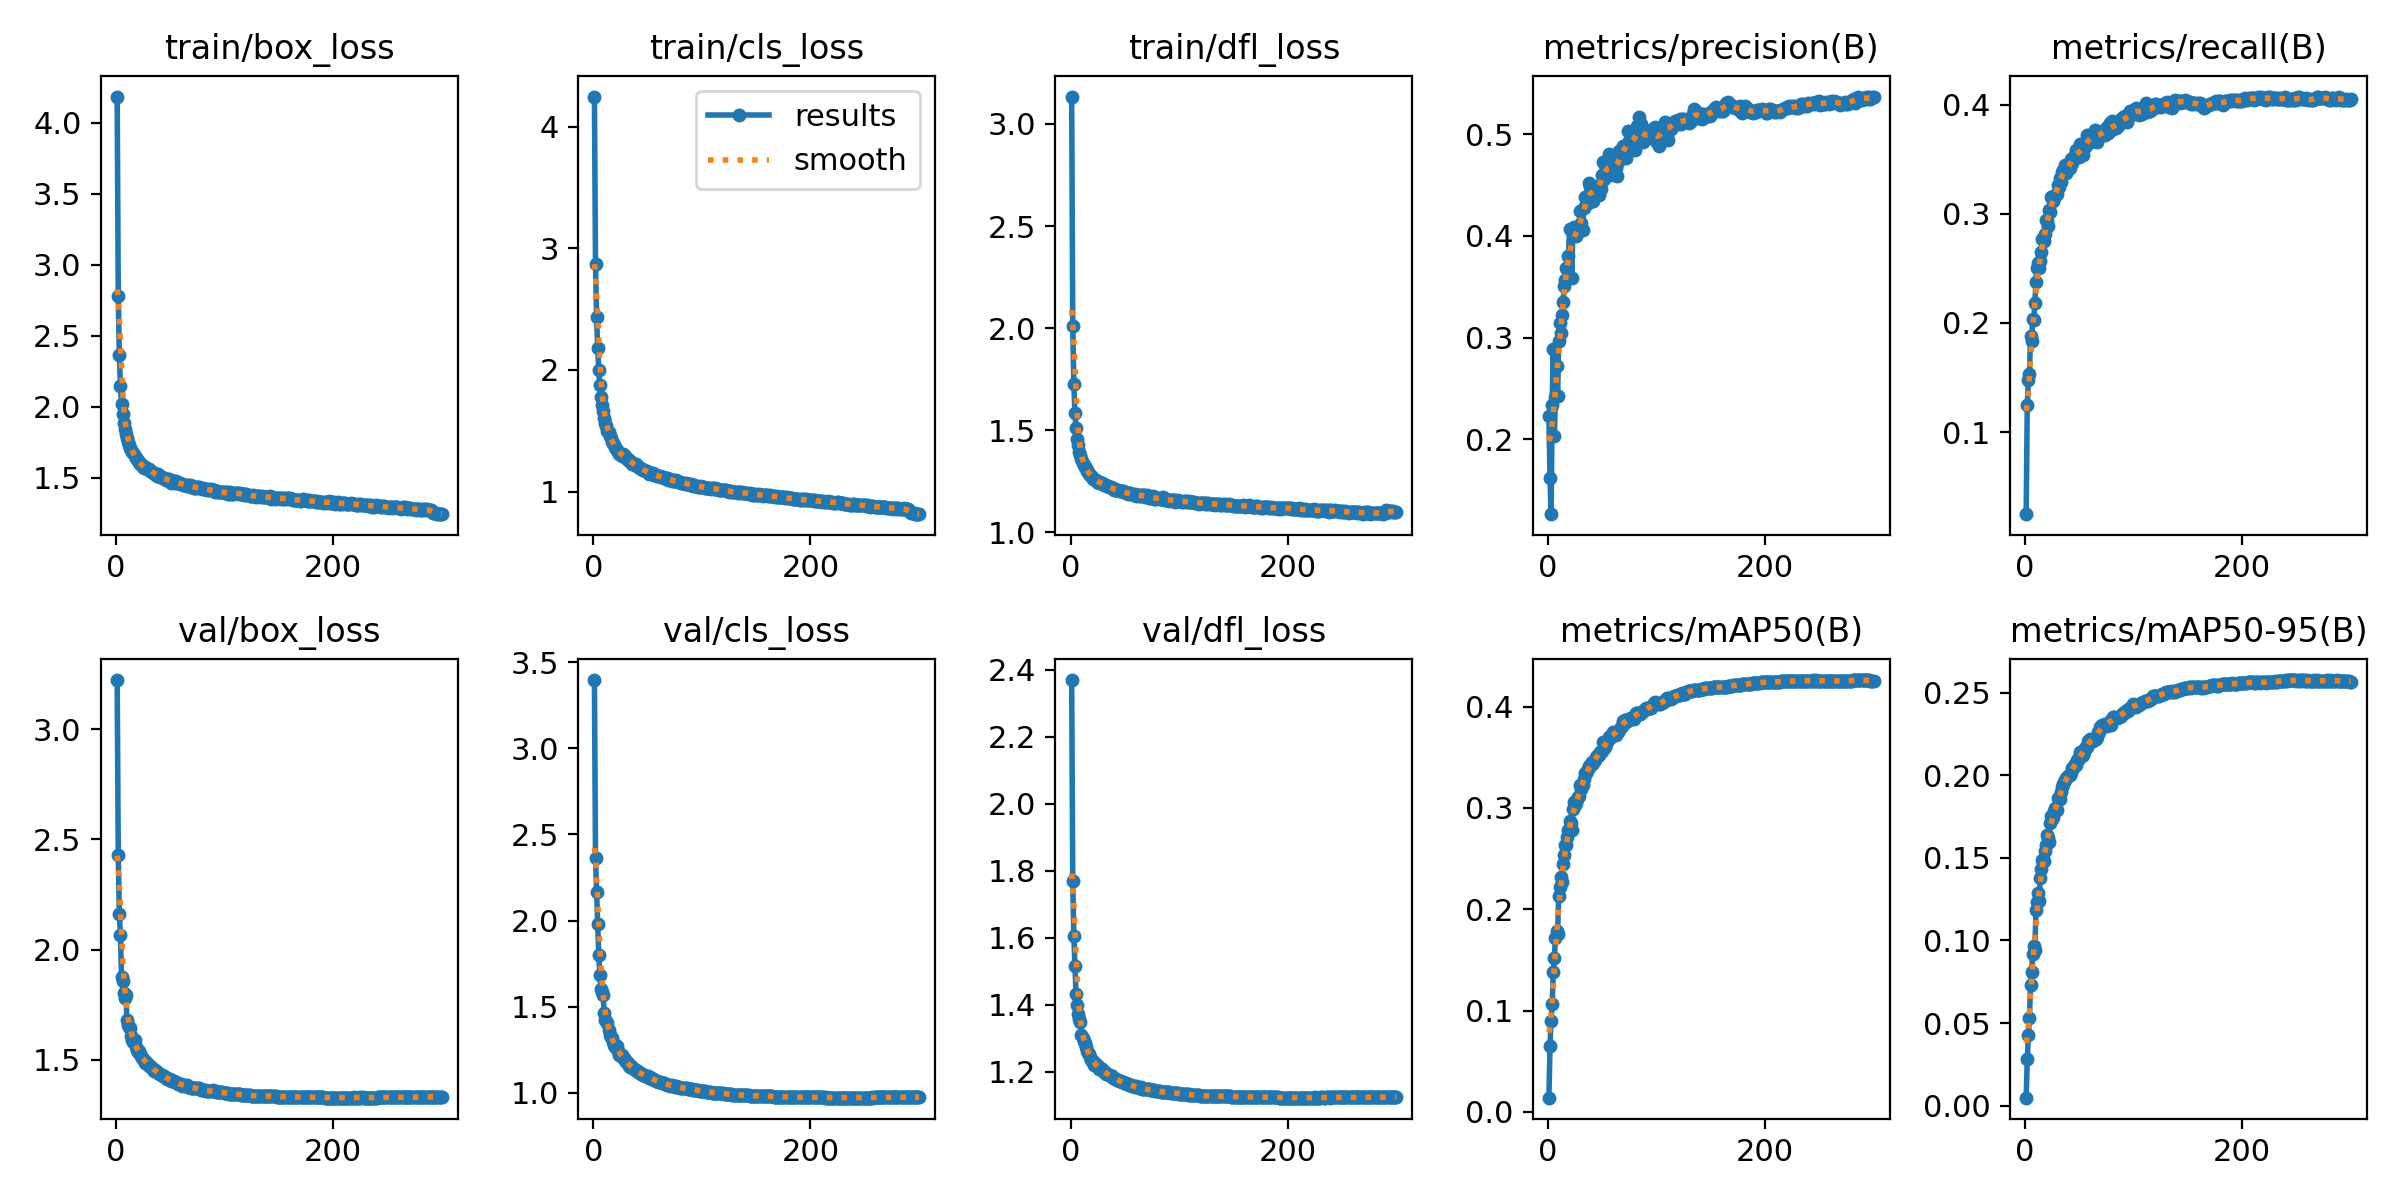

The data file committed next to this chart (first rows):
epoch, time, train/box_loss, train/cls_loss, train/dfl_loss, metrics/precision(B), metrics/recall(B), metrics/mAP50(B), metrics/mAP50-95(B), val/box_loss, val/cls_loss, val/dfl_loss, lr/pg0, lr/pg1, lr/pg2
1, 116.7, 4.185, 4.246, 3.134, 0.2228, 0.02487, 0.01407, 0.00482, 3.223, 3.398, 2.369, 0.07007, 0.003325, 0.003325
2, 193.7, 2.781, 2.866, 2.009, 0.162, 0.1247, 0.06535, 0.02804, 2.427, 2.363, 1.769, 0.04005, 0.006636, 0.006636
3, 269.7, 2.363, 2.432, 1.725, 0.1265, 0.1479, 0.08947, 0.04248, 2.161, 2.168, 1.605, 0.01001, 0.009926, 0.009926
4, 342.8, 2.145, 2.184, 1.582, 0.2334, 0.1537, 0.1067, 0.05288, 2.066, 1.98, 1.517, 0.009901, 0.009901, 0.009901
5, 414.9, 2.023, 2.003, 1.509, 0.2883, 0.1878, 0.1378, 0.07274, 1.876, 1.802, 1.433, 0.009868, 0.009868, 0.009868
6, 487.6, 1.952, 1.873, 1.457, 0.2033, 0.1831, 0.152, 0.0811, 1.857, 1.682, 1.399, 0.009835, 0.009835, 0.009835
7, 557.7, 1.889, 1.778, 1.426, 0.242, 0.2037, 0.1719, 0.0919, 1.801, 1.603, 1.371, 0.009802, 0.009802, 0.009802
8, 629.5, 1.843, 1.712, 1.395, 0.2726, 0.2024, 0.1787, 0.09644, 1.781, 1.587, 1.359, 0.009769, 0.009769, 0.009769
9, 702.6, 1.81, 1.661, 1.378, 0.2429, 0.2185, 0.176, 0.09415, 1.792, 1.566, 1.35, 0.009736, 0.009736, 0.009736
10, 773.3, 1.78, 1.604, 1.361, 0.2966, 0.2374, 0.2133, 0.1182, 1.68, 1.461, 1.309, 0.009703, 0.009703, 0.009703
11, 842.8, 1.756, 1.563, 1.338, 0.3139, 0.2503, 0.2218, 0.1235, 1.66, 1.42, 1.301, 0.00967, 0.00967, 0.00967
12, 913.2, 1.734, 1.54, 1.332, 0.3047, 0.255, 0.2314, 0.1286, 1.651, 1.413, 1.291, 0.009637, 0.009637, 0.009637
13, 982.7, 1.709, 1.501, 1.321, 0.3226, 0.2504, 0.2264, 0.1241, 1.646, 1.406, 1.287, 0.009604, 0.009604, 0.009604
14, 75.08, 1.699, 1.488, 1.314, 0.3351, 0.2567, 0.245, 0.1381, 1.607, 1.364, 1.274, 0.009571, 0.009571, 0.009571
15, 144.2, 1.679, 1.454, 1.3, 0.3503, 0.2647, 0.2538, 0.1429, 1.59, 1.335, 1.261, 0.009538, 0.009538, 0.009538
16, 214, 1.673, 1.439, 1.295, 0.3566, 0.2765, 0.2638, 0.1488, 1.583, 1.32, 1.257, 0.009505, 0.009505, 0.009505
17, 283.5, 1.652, 1.409, 1.284, 0.3685, 0.275, 0.2637, 0.1482, 1.588, 1.317, 1.255, 0.009472, 0.009472, 0.009472
18, 352.8, 1.642, 1.397, 1.283, 0.3687, 0.2812, 0.2709, 0.154, 1.558, 1.292, 1.243, 0.009439, 0.009439, 0.009439
19, 422.4, 1.635, 1.381, 1.274, 0.3806, 0.2947, 0.2782, 0.1575, 1.546, 1.278, 1.236, 0.009406, 0.009406, 0.009406
20, 491, 1.618, 1.363, 1.27, 0.4063, 0.293, 0.2872, 0.164, 1.534, 1.264, 1.231, 0.009373, 0.009373, 0.009373
21, 560.7, 1.61, 1.349, 1.263, 0.4059, 0.2884, 0.285, 0.1619, 1.541, 1.269, 1.232, 0.00934, 0.00934, 0.00934
22, 630.5, 1.602, 1.345, 1.261, 0.3582, 0.3037, 0.2783, 0.1597, 1.525, 1.272, 1.222, 0.009307, 0.009307, 0.009307
23, 700.1, 1.596, 1.322, 1.256, 0.4033, 0.3013, 0.299, 0.1709, 1.517, 1.243, 1.223, 0.009274, 0.009274, 0.009274
24, 769.8, 1.588, 1.308, 1.245, 0.4091, 0.3153, 0.3061, 0.1754, 1.507, 1.218, 1.217, 0.009241, 0.009241, 0.009241
25, 839, 1.58, 1.308, 1.247, 0.4028, 0.3149, 0.3026, 0.1738, 1.505, 1.216, 1.217, 0.009208, 0.009208, 0.009208
26, 908.6, 1.568, 1.29, 1.243, 0.3998, 0.3121, 0.3048, 0.1745, 1.497, 1.216, 1.21, 0.009175, 0.009175, 0.009175
27, 91.91, 1.577, 1.31, 1.247, 0.4029, 0.314, 0.3087, 0.1783, 1.487, 1.204, 1.21, 0.009142, 0.009142, 0.009142
28, 177.3, 1.573, 1.301, 1.241, 0.404, 0.3176, 0.3112, 0.18, 1.488, 1.198, 1.21, 0.009109, 0.009109, 0.009109
29, 262.8, 1.566, 1.292, 1.242, 0.4092, 0.3183, 0.3113, 0.1788, 1.482, 1.189, 1.208, 0.009076, 0.009076, 0.009076
30, 349, 1.563, 1.279, 1.236, 0.4244, 0.3265, 0.3227, 0.1865, 1.474, 1.175, 1.202, 0.009043, 0.009043, 0.009043
31, 433.9, 1.548, 1.271, 1.234, 0.4128, 0.3247, 0.3188, 0.1855, 1.47, 1.178, 1.199, 0.00901, 0.00901, 0.00901
32, 518.2, 1.552, 1.265, 1.233, 0.4057, 0.333, 0.3223, 0.1857, 1.469, 1.174, 1.199, 0.008977, 0.008977, 0.008977
33, 603.3, 1.539, 1.25, 1.229, 0.4269, 0.3295, 0.3282, 0.1896, 1.465, 1.156, 1.195, 0.008944, 0.008944, 0.008944
34, 688.9, 1.537, 1.248, 1.226, 0.4382, 0.3381, 0.334, 0.1927, 1.459, 1.149, 1.193, 0.008911, 0.008911, 0.008911
35, 775.2, 1.533, 1.244, 1.223, 0.4316, 0.3404, 0.3346, 0.1949, 1.451, 1.152, 1.191, 0.008878, 0.008878, 0.008878
36, 859.2, 1.527, 1.229, 1.22, 0.4367, 0.3374, 0.3362, 0.196, 1.452, 1.148, 1.191, 0.008845, 0.008845, 0.008845
37, 941.8, 1.522, 1.224, 1.22, 0.4323, 0.3443, 0.3379, 0.197, 1.449, 1.139, 1.188, 0.008812, 0.008812, 0.008812
38, 1026, 1.516, 1.222, 1.218, 0.4523, 0.3377, 0.3414, 0.1984, 1.443, 1.133, 1.187, 0.008779, 0.008779, 0.008779
39, 1109, 1.528, 1.227, 1.217, 0.4484, 0.3404, 0.342, 0.1991, 1.44, 1.131, 1.182, 0.008746, 0.008746, 0.008746
40, 1192, 1.508, 1.207, 1.209, 0.4469, 0.3426, 0.3419, 0.1999, 1.438, 1.123, 1.182, 0.008713, 0.008713, 0.008713
41, 1277, 1.509, 1.206, 1.207, 0.4417, 0.3418, 0.3449, 0.2001, 1.433, 1.119, 1.179, 0.00868, 0.00868, 0.00868
42, 1363, 1.505, 1.199, 1.205, 0.4344, 0.3505, 0.3439, 0.2012, 1.432, 1.117, 1.178, 0.008647, 0.008647, 0.008647
43, 1447, 1.497, 1.196, 1.209, 0.4408, 0.3465, 0.3473, 0.2041, 1.426, 1.113, 1.176, 0.008614, 0.008614, 0.008614
44, 1531, 1.498, 1.186, 1.205, 0.4462, 0.3507, 0.3503, 0.2041, 1.425, 1.111, 1.175, 0.008581, 0.008581, 0.008581
45, 1616, 1.492, 1.182, 1.202, 0.4488, 0.3518, 0.351, 0.2058, 1.422, 1.109, 1.174, 0.008548, 0.008548, 0.008548
46, 1701, 1.488, 1.178, 1.2, 0.4477, 0.354, 0.3526, 0.2066, 1.418, 1.104, 1.172, 0.008515, 0.008515, 0.008515
47, 1785, 1.489, 1.174, 1.202, 0.44, 0.3588, 0.3526, 0.206, 1.414, 1.1, 1.17, 0.008482, 0.008482, 0.008482
48, 1870, 1.488, 1.168, 1.201, 0.4501, 0.355, 0.3553, 0.2095, 1.412, 1.094, 1.169, 0.008449, 0.008449, 0.008449
49, 1955, 1.491, 1.172, 1.195, 0.446, 0.3574, 0.3547, 0.209, 1.412, 1.099, 1.168, 0.008416, 0.008416, 0.008416
50, 2040, 1.482, 1.163, 1.199, 0.4603, 0.3524, 0.356, 0.2109, 1.411, 1.096, 1.167, 0.008383, 0.008383, 0.008383
51, 2125, 1.467, 1.146, 1.192, 0.4725, 0.3641, 0.3652, 0.2139, 1.405, 1.085, 1.167, 0.00835, 0.00835, 0.00835
52, 2209, 1.476, 1.155, 1.191, 0.4555, 0.3547, 0.3587, 0.2115, 1.406, 1.088, 1.164, 0.008317, 0.008317, 0.008317
53, 2294, 1.48, 1.156, 1.19, 0.4699, 0.3539, 0.3603, 0.2122, 1.405, 1.083, 1.164, 0.008284, 0.008284, 0.008284
54, 2378, 1.467, 1.142, 1.191, 0.4596, 0.361, 0.3629, 0.2143, 1.399, 1.079, 1.162, 0.008251, 0.008251, 0.008251
55, 2464, 1.477, 1.151, 1.191, 0.4681, 0.3609, 0.3669, 0.2164, 1.398, 1.076, 1.161, 0.008218, 0.008218, 0.008218
56, 2551, 1.464, 1.135, 1.185, 0.4806, 0.3627, 0.3697, 0.2171, 1.395, 1.073, 1.16, 0.008185, 0.008185, 0.008185
57, 2636, 1.465, 1.132, 1.187, 0.4596, 0.3721, 0.3685, 0.2173, 1.391, 1.074, 1.158, 0.008152, 0.008152, 0.008152
58, 2719, 1.464, 1.135, 1.183, 0.4699, 0.3644, 0.3723, 0.2206, 1.391, 1.069, 1.158, 0.008119, 0.008119, 0.008119
59, 2802, 1.462, 1.131, 1.186, 0.464, 0.3701, 0.3717, 0.2206, 1.389, 1.068, 1.155, 0.008086, 0.008086, 0.008086
60, 2887, 1.455, 1.127, 1.18, 0.4705, 0.3721, 0.3749, 0.222, 1.391, 1.062, 1.157, 0.008053, 0.008053, 0.008053
... 240 more rows
